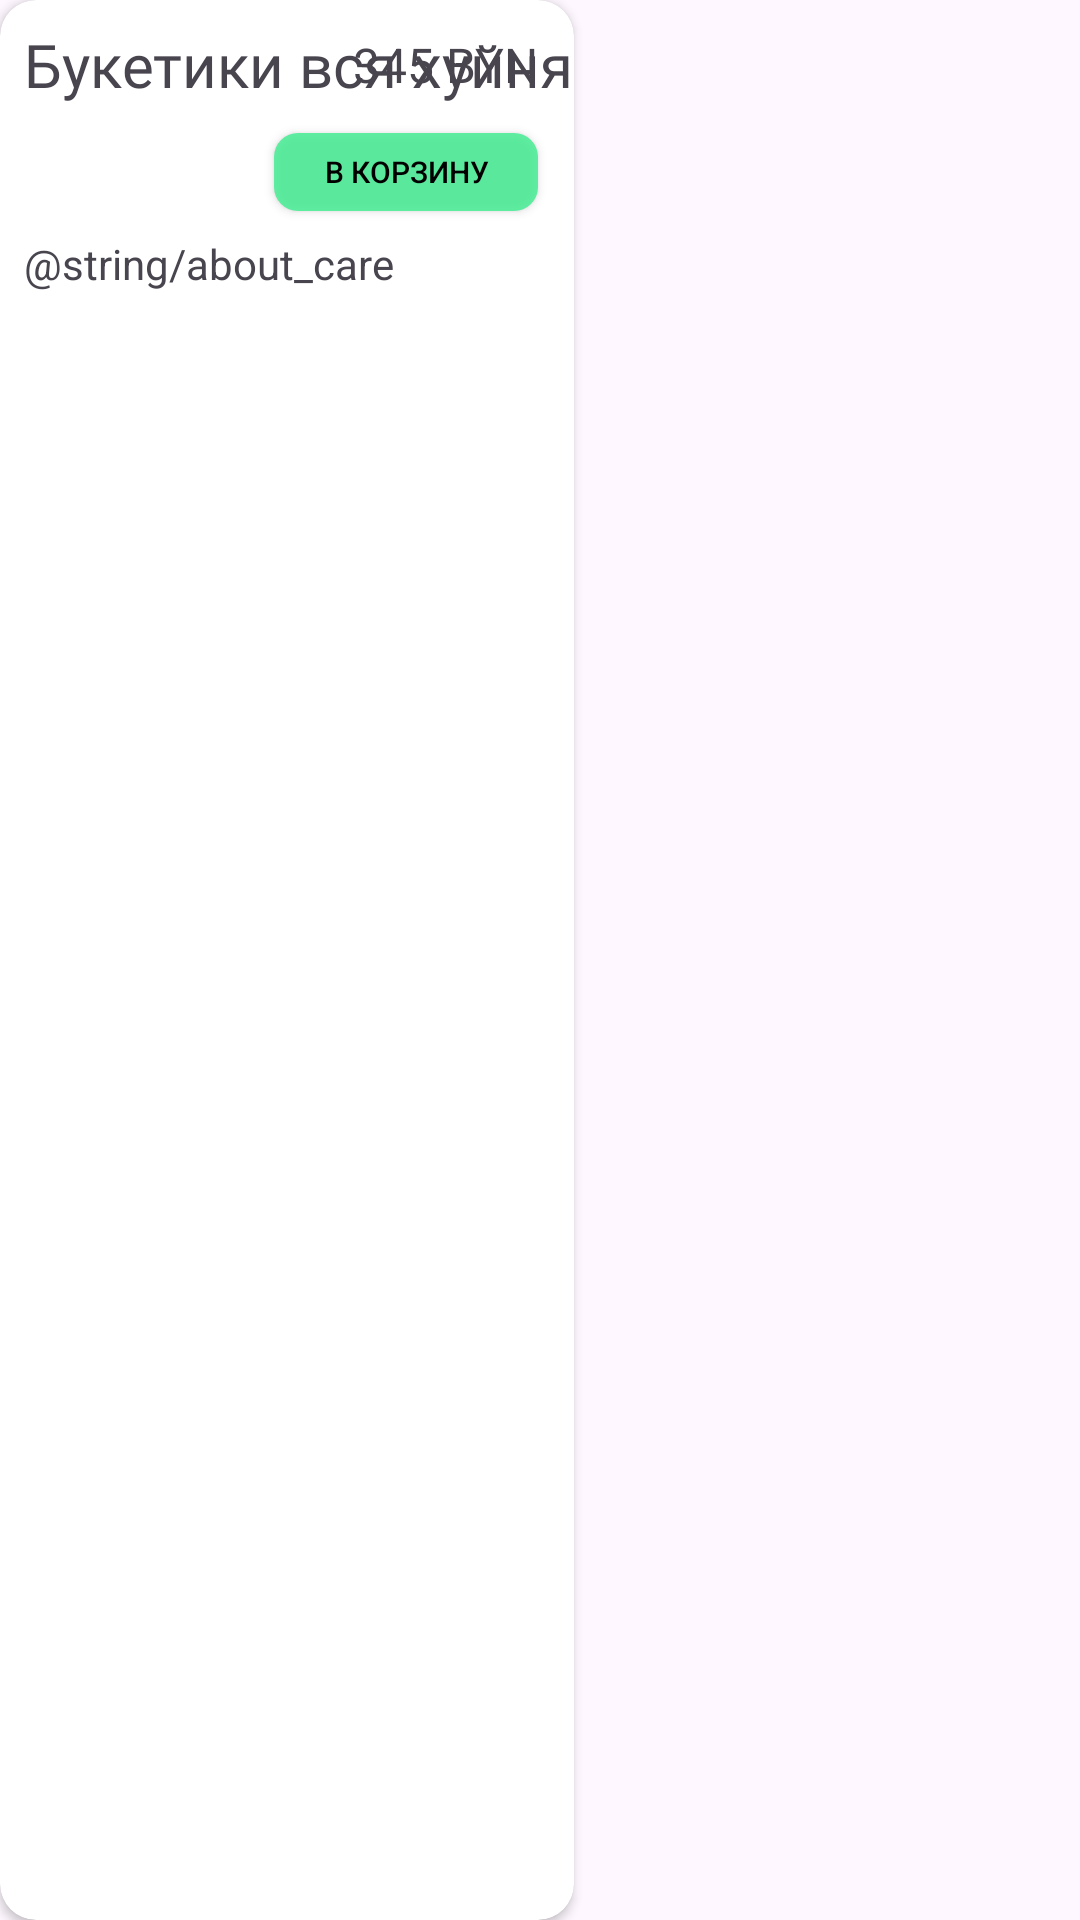

Write the Android layout XML for this screen, with the resource values it uses.
<!-- AndroidManifest.xml: application theme Theme.InPre -->
<!-- res/layout/fragment_about_one_flower.xml -->
<?xml version="1.0" encoding="utf-8"?>
<androidx.constraintlayout.widget.ConstraintLayout xmlns:android="http://schemas.android.com/apk/res/android"
    xmlns:app="http://schemas.android.com/apk/res-auto"
    xmlns:tools="http://schemas.android.com/tools"
    android:layout_width="match_parent"
    android:layout_height="match_parent"
    tools:context=".fragments.AboutOneFlowerFragment">

    <androidx.cardview.widget.CardView
        android:layout_width="wrap_content"
        android:layout_height="match_parent"
        app:cardCornerRadius="12dp"
        app:layout_constraintStart_toStartOf="parent"
        app:layout_constraintTop_toTopOf="parent">

        <androidx.constraintlayout.widget.ConstraintLayout
            android:layout_width="wrap_content"
            android:layout_height="wrap_content">

            <androidx.appcompat.widget.AppCompatImageView
                android:id="@+id/image_flower"
                android:layout_width="match_parent"
                android:layout_height="wrap_content"
                android:adjustViewBounds="true"
                android:scaleType="fitStart"
                tools:src="@drawable/igles_blue"
                app:layout_constraintStart_toStartOf="parent"
                app:layout_constraintTop_toTopOf="parent" />

            <androidx.appcompat.widget.AppCompatTextView
                android:id="@+id/text_flower"
                android:layout_width="wrap_content"
                android:layout_height="wrap_content"
                android:layout_margin="@dimen/margin_8dp"
                android:fontFamily="@font/lobster"
                android:text="Букетики вся хуйня"
                android:textSize="20sp"
                app:layout_constraintStart_toStartOf="@+id/image_flower"
                app:layout_constraintTop_toBottomOf="@+id/image_flower" />

            <androidx.appcompat.widget.AppCompatTextView
                android:id="@+id/cost"
                android:layout_width="wrap_content"
                android:layout_height="wrap_content"
                android:text="345 BYN"
                android:textSize="16sp"
                app:layout_constraintBottom_toBottomOf="@+id/text_flower"
                app:layout_constraintEnd_toEndOf="@+id/button_basket"
                app:layout_constraintTop_toTopOf="@+id/text_flower" />

            <androidx.appcompat.widget.AppCompatTextView
                android:id="@+id/text_about_flower"
                android:layout_width="0dp"
                android:layout_height="wrap_content"
                android:paddingTop="@dimen/padding_8dp"
                android:paddingBottom="@dimen/padding_8dp"
                android:text="@string/about_care"
                app:layout_constraintEnd_toEndOf="@+id/button_basket"
                app:layout_constraintStart_toStartOf="@+id/text_flower"
                app:layout_constraintTop_toBottomOf="@+id/button_basket" />

            <androidx.appcompat.widget.AppCompatButton
                android:id="@+id/button_basket"
                android:layout_width="wrap_content"
                android:layout_height="26dp"
                android:layout_margin="@dimen/margin_12dp"
                android:background="@drawable/button_basket_style"
                android:text="В корзину"
                android:textColor="@color/black"
                android:textSize="10sp"
                app:layout_constraintEnd_toEndOf="parent"
                app:layout_constraintTop_toBottomOf="@+id/cost" />
        </androidx.constraintlayout.widget.ConstraintLayout>
    </androidx.cardview.widget.CardView>
</androidx.constraintlayout.widget.ConstraintLayout>
<!-- resources referenced by this layout -->
<resources>
  <color name="black">#FF000000</color>
  <dimen name="margin_12dp">12dp</dimen>
  <dimen name="margin_8dp">8dp</dimen>
  <dimen name="padding_8dp">8dp</dimen>
  <!-- drawable button_basket_style (drawable) -->
  <?xml version="1.0" encoding="utf-8"?>
  <shape xmlns:android="http://schemas.android.com/apk/res/android">
      <corners  android:radius="8dp"/>
      <solid android:color="#D340ED92"/>
  </shape>
  <style name="Theme.InPre" parent="Theme.Material3.DayNight">
          
          <item name="colorPrimary">@color/purple_500</item>
          <item name="colorPrimaryVariant">@color/purple_700</item>
          <item name="colorOnPrimary">@color/white</item>
          
          <item name="colorSecondary">@color/teal_200</item>
          <item name="colorSecondaryVariant">@color/teal_700</item>
          <item name="colorOnSecondary">@color/black</item>
          
          <item name="android:statusBarColor" tools:targetApi="l">?attr/colorPrimaryVariant</item>
          
      </style>
  <color name="purple_500">#FF6200EE</color>
  <color name="purple_700">#FF3700B3</color>
  <color name="white">#FFFFFFFF</color>
  <color name="teal_200">#FF03DAC5</color>
  <color name="teal_700">#FF018786</color>
</resources>
